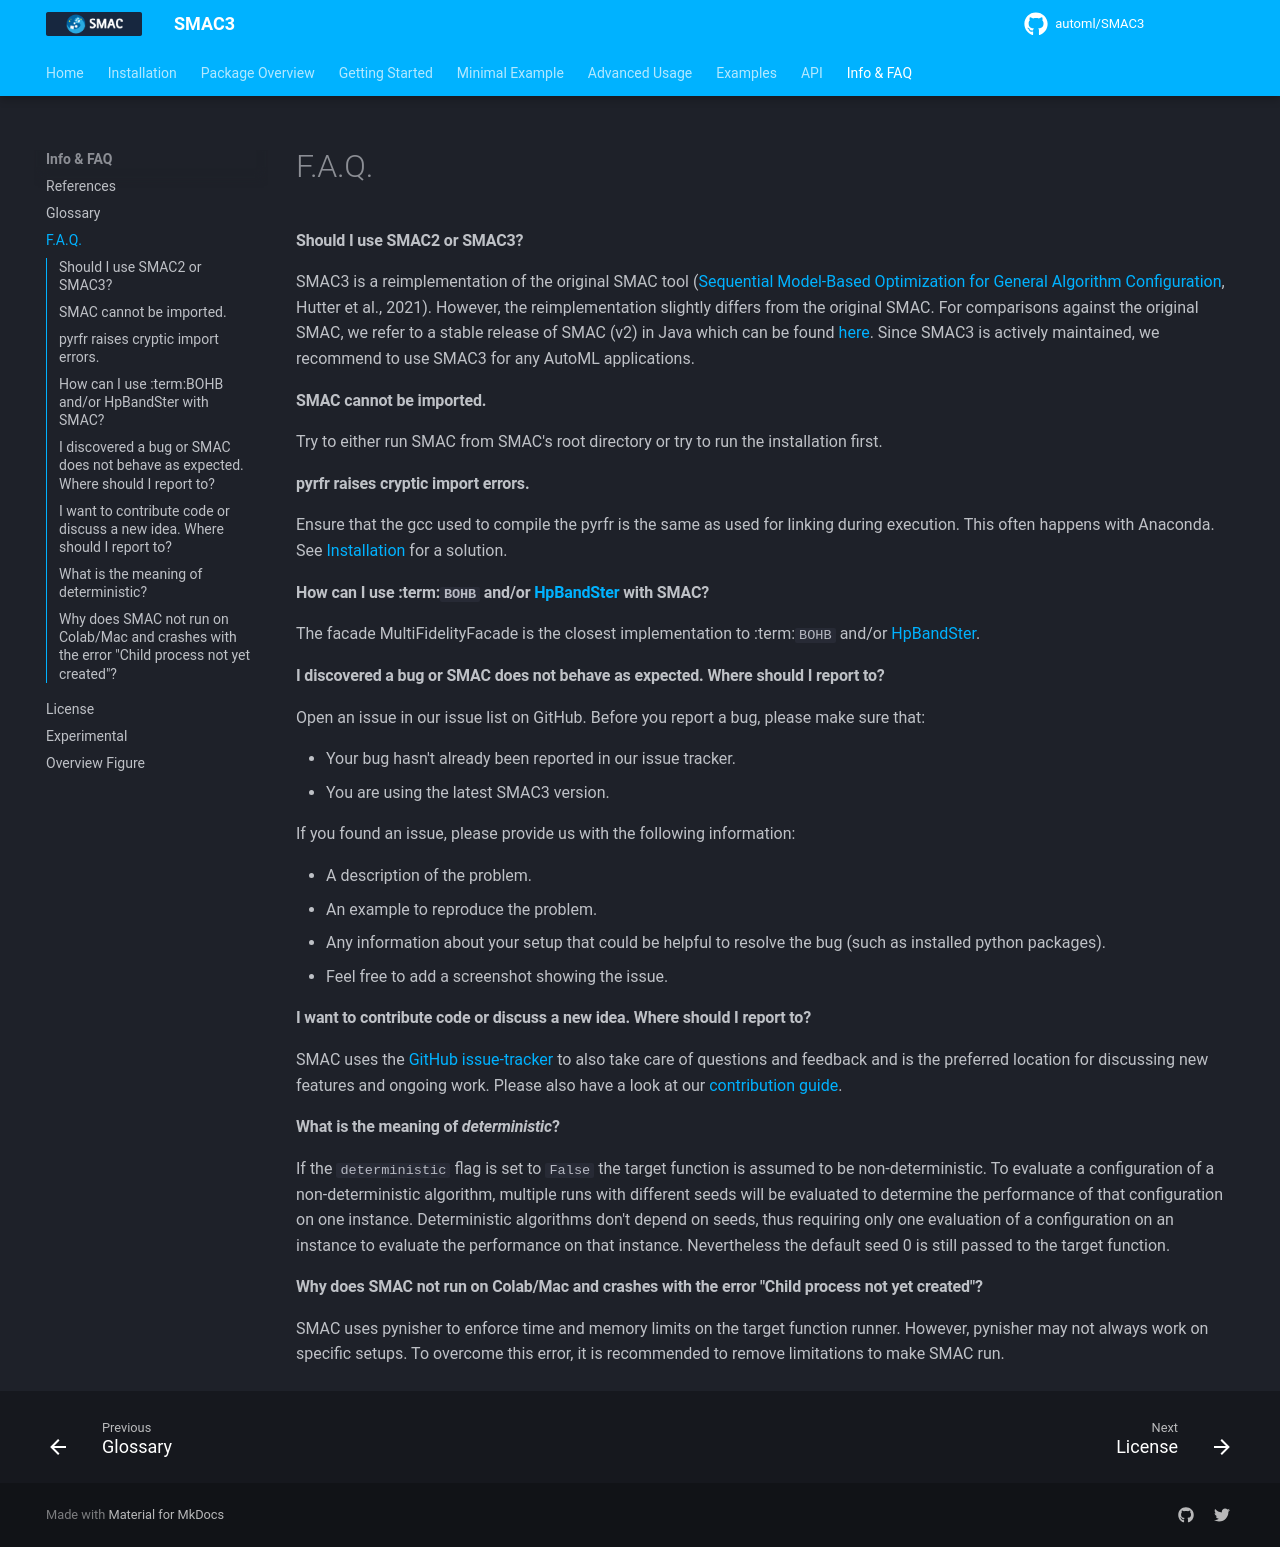

repository: automl/SMAC3 · page: v2.4.0/8_faq/index.html · generator: mkdocs

# F.A.Q.

#### Should I use SMAC2 or SMAC3?
  SMAC3 is a reimplementation of the original SMAC tool ([Sequential Model-Based Optimization for General Algorithm Configuration](https://ml.informatik.uni-freiburg.de/wp-content/uploads/papers/11-LION5-SMAC.pdf), Hutter et al., 2021). However, the reimplementation slightly differs from the original
  SMAC. For comparisons against the original SMAC, we refer to a stable release of SMAC (v2) in Java
  which can be found [here](https://www.cs.ubc.ca/labs/algorithms/Projects/SMAC/).
  Since SMAC3 is actively maintained, we recommend to use SMAC3 for any AutoML applications.


#### SMAC cannot be imported.
  Try to either run SMAC from SMAC's root directory or try to run the installation first.


#### pyrfr raises cryptic import errors.
  Ensure that the gcc used to compile the pyrfr is the same as used for linking
  during execution. This often happens with Anaconda. See
  [Installation](1_installation.md) for a solution.


#### How can I use :term:`BOHB` and/or [HpBandSter](https://github.com/automl/HpBandSter) with SMAC?
  The facade MultiFidelityFacade is the closest implementation to :term:`BOHB` and/or [HpBandSter](https://github.com/automl/HpBandSter).


#### I discovered a bug or SMAC does not behave as expected. Where should I report to?
  Open an issue in our issue list on GitHub. Before you report a bug, please make sure that:

  * Your bug hasn't already been reported in our issue tracker.
  * You are using the latest SMAC3 version.

  If you found an issue, please provide us with the following information:

  * A description of the problem.
  * An example to reproduce the problem.
  * Any information about your setup that could be helpful to resolve the bug (such as installed python packages).
  * Feel free to add a screenshot showing the issue.


#### I want to contribute code or discuss a new idea. Where should I report to?
  SMAC uses the [GitHub issue-tracker](https://github.com/automl/SMAC3/issues) to also take care
  of questions and feedback and is the preferred location for discussing new features and ongoing work. Please also have a look at our
  [contribution guide](https://github.com/automl/SMAC3/blob/main/CONTRIBUTING.md).


#### What is the meaning of *deterministic*?
  If the ``deterministic`` flag is set to `False` the target function is assumed to be non-deterministic.
  To evaluate a configuration of a non-deterministic algorithm, multiple runs with different seeds will be evaluated
  to determine the performance of that configuration on one instance.
  Deterministic algorithms don't depend on seeds, thus requiring only one evaluation of a configuration on an instance
  to evaluate the performance on that instance. Nevertheless the default seed 0 is still passed to the
  target function.


#### Why does SMAC not run on Colab/Mac and crashes with the error "Child process not yet created"?
  SMAC uses pynisher to enforce time and memory limits on the target function runner. However, pynisher may not always
  work on specific setups. To overcome this error, it is recommended to remove limitations to make SMAC run.
